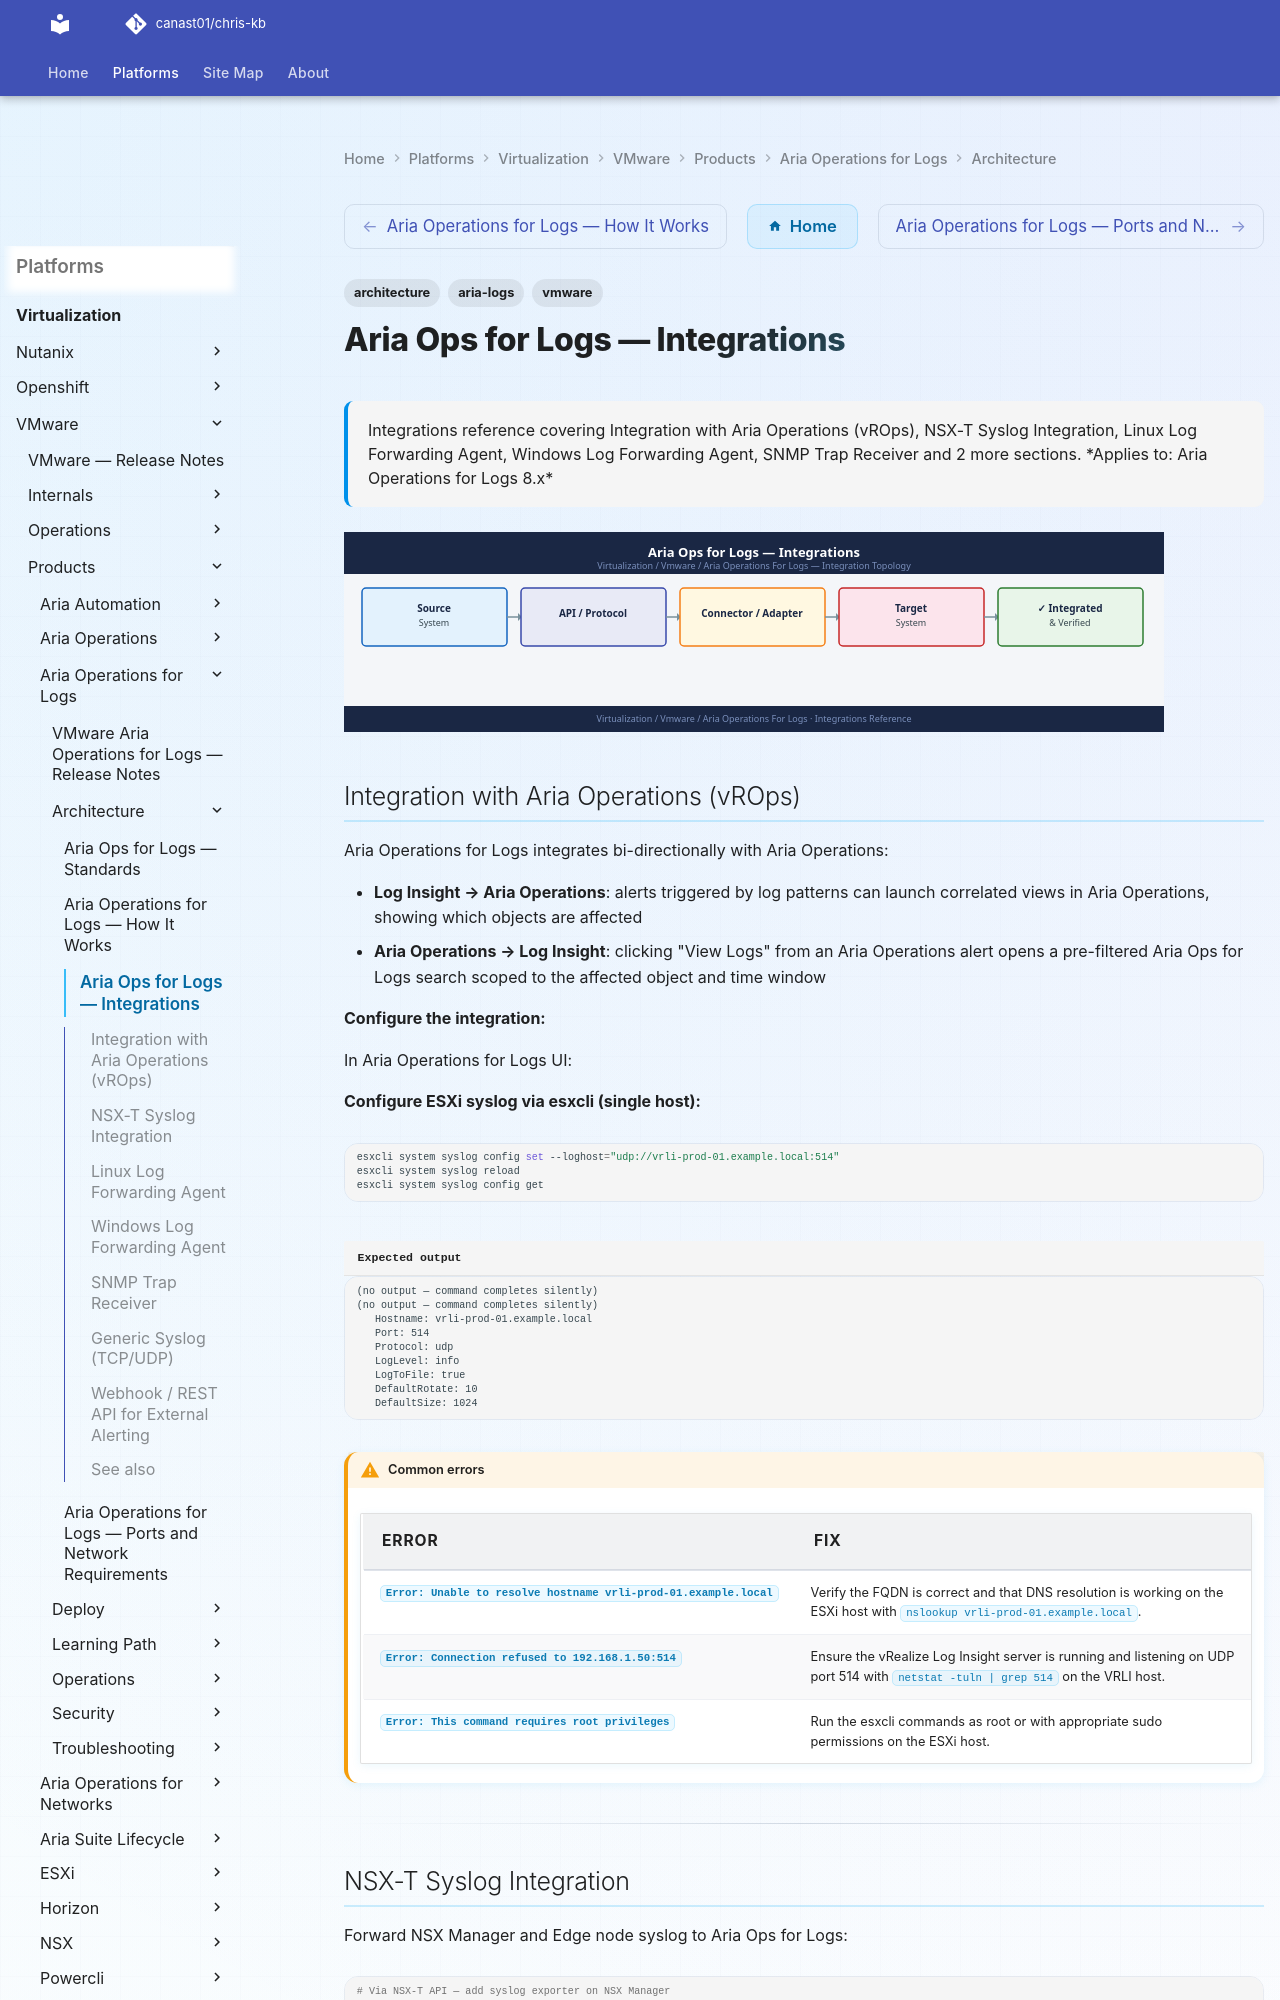

repository: canast01/chris-kb · page: virtualization/vmware/products/aria-operations-for-logs/architecture/integrations/index.html · generator: mkdocs

---
tags:
  - architecture
  - aria-logs
  - vmware
description: "Integrations reference covering Integration with Aria Operations (vROps), NSX-T Syslog Integration, Linux Log Forwarding Agent, Windows Log Forwarding..."
---
# Aria Ops for Logs — Integrations

<div class="kb-summary">
Integrations reference covering Integration with Aria Operations (vROps), NSX-T Syslog Integration, Linux Log Forwarding Agent, Windows Log Forwarding Agent, SNMP Trap Receiver and 2 more sections.

*Applies to: Aria Operations for Logs 8.x*
</div>
![Aria Ops for Logs — Integrations](../../../../../assets/virtualization-vmware-aria-operations-for-logs-architecture-.svg)

## Integration with Aria Operations (vROps)

Aria Operations for Logs integrates bi-directionally with Aria Operations:

- **Log Insight → Aria Operations**: alerts triggered by log patterns can launch correlated views in Aria Operations, showing which objects are affected
- **Aria Operations → Log Insight**: clicking "View Logs" from an Aria Operations alert opens a pre-filtered Aria Ops for Logs search scoped to the affected object and time window

**Configure the integration:**

In Aria Operations for Logs UI:

**Configure ESXi syslog via esxcli (single host):**
```bash
esxcli system syslog config set --loghost="udp://vrli-prod-01.example.local:514"
esxcli system syslog reload
esxcli system syslog config get
```


```text title="Expected output"
(no output — command completes silently)
(no output — command completes silently)
   Hostname: vrli-prod-01.example.local
   Port: 514
   Protocol: udp
   LogLevel: info
   LogToFile: true
   DefaultRotate: 10
   DefaultSize: 1024
```

!!! warning "Common errors"
    | Error | Fix |
    |---|---|
    | `Error: Unable to resolve hostname vrli-prod-01.example.local` | Verify the FQDN is correct and that DNS resolution is working on the ESXi host with `nslookup vrli-prod-01.example.local`. |
    | `Error: Connection refused to 192.168.1.50:514` | Ensure the vRealize Log Insight server is running and listening on UDP port 514 with `netstat -tuln | grep 514` on the VRLI host. |
    | `Error: This command requires root privileges` | Run the esxcli commands as root or with appropriate sudo permissions on the ESXi host. |
---
